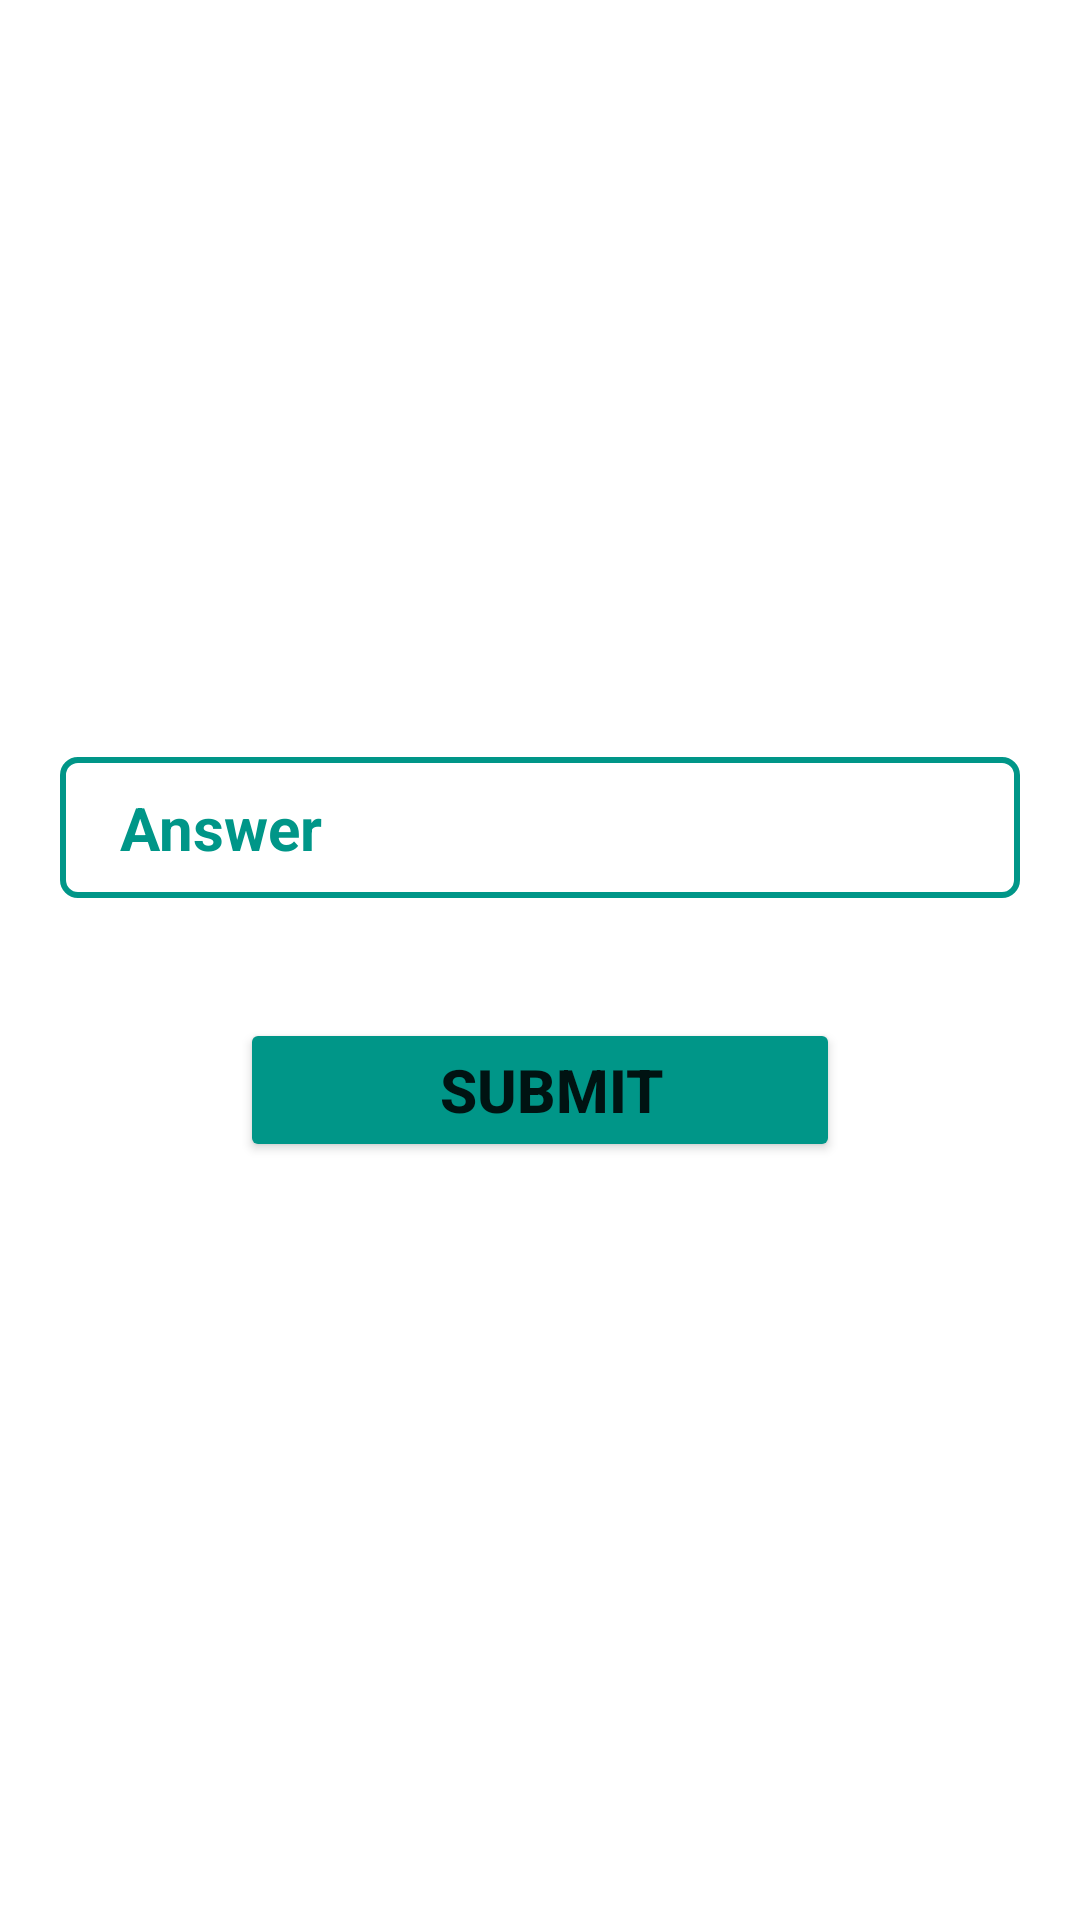

Write the Android layout XML for this screen, with the resource values it uses.
<!-- AndroidManifest.xml: application theme Theme.SocialConnect -->
<!-- res/layout/activity_answer.xml -->
<?xml version="1.0" encoding="utf-8"?>
<LinearLayout xmlns:android="http://schemas.android.com/apk/res/android"
    xmlns:app="http://schemas.android.com/apk/res-auto"
    xmlns:tools="http://schemas.android.com/tools"
    android:layout_width="match_parent"
    android:layout_height="match_parent"
    android:gravity="center_vertical"
    android:orientation="vertical"
    tools:context=".AnswerActivity">
    <EditText
        android:layout_width="match_parent"
        android:layout_height="wrap_content"
        android:paddingStart="20dp"
        android:textSize="20sp"
        android:layout_marginTop="30dp"
        android:id="@+id/et_answer_activity"
        android:background="@drawable/cutom_question_input"
        android:textStyle="bold"
        android:layout_margin="20dp"
        android:hint="Answer"
        android:padding="10dp"
        android:textColorHint="#009688"
        android:textColor="@color/black"
        android:paddingLeft="20dp"/>
    <Button
        android:id="@+id/btn_submit_answer_activity"
        android:layout_width="200dp"
        android:layout_height="wrap_content"
        android:text="Submit"
        android:layout_margin="20dp"
        android:layout_gravity="center"
        android:textSize="20sp"
        android:textStyle="bold"
        android:backgroundTint="#009688"
        android:paddingLeft="20dp"/>

</LinearLayout>
<!-- resources referenced by this layout -->
<resources>
  <color name="black">#FF000000</color>
  <!-- drawable cutom_question_input (drawable) -->
  <?xml version="1.0" encoding="utf-8"?>
  <shape xmlns:android="http://schemas.android.com/apk/res/android"
      android:shape="rectangle">
  
      <stroke android:color="#009688" android:width="2dp"/>
      <corners android:radius="5dp"/>
  
  </shape>
  <style name="Theme.SocialConnect" parent="Theme.MaterialComponents.DayNight.NoActionBar">
          
          <item name="colorPrimary">@color/purple_500</item>
          <item name="colorPrimaryVariant">@color/purple_700</item>
          <item name="colorOnPrimary">@color/white</item>
          
          <item name="colorSecondary">@color/teal_200</item>
          <item name="colorSecondaryVariant">@color/teal_700</item>
          <item name="colorOnSecondary">@color/black</item>
          
          <item name="android:statusBarColor" tools:targetApi="l">#0FEBD6</item>
          
      </style>
  <color name="purple_500">#FF6200EE</color>
  <color name="purple_700">#FF3700B3</color>
  <color name="white">#FFFFFFFF</color>
  <color name="teal_200">#FF03DAC5</color>
  <color name="teal_700">#FF018786</color>
</resources>
